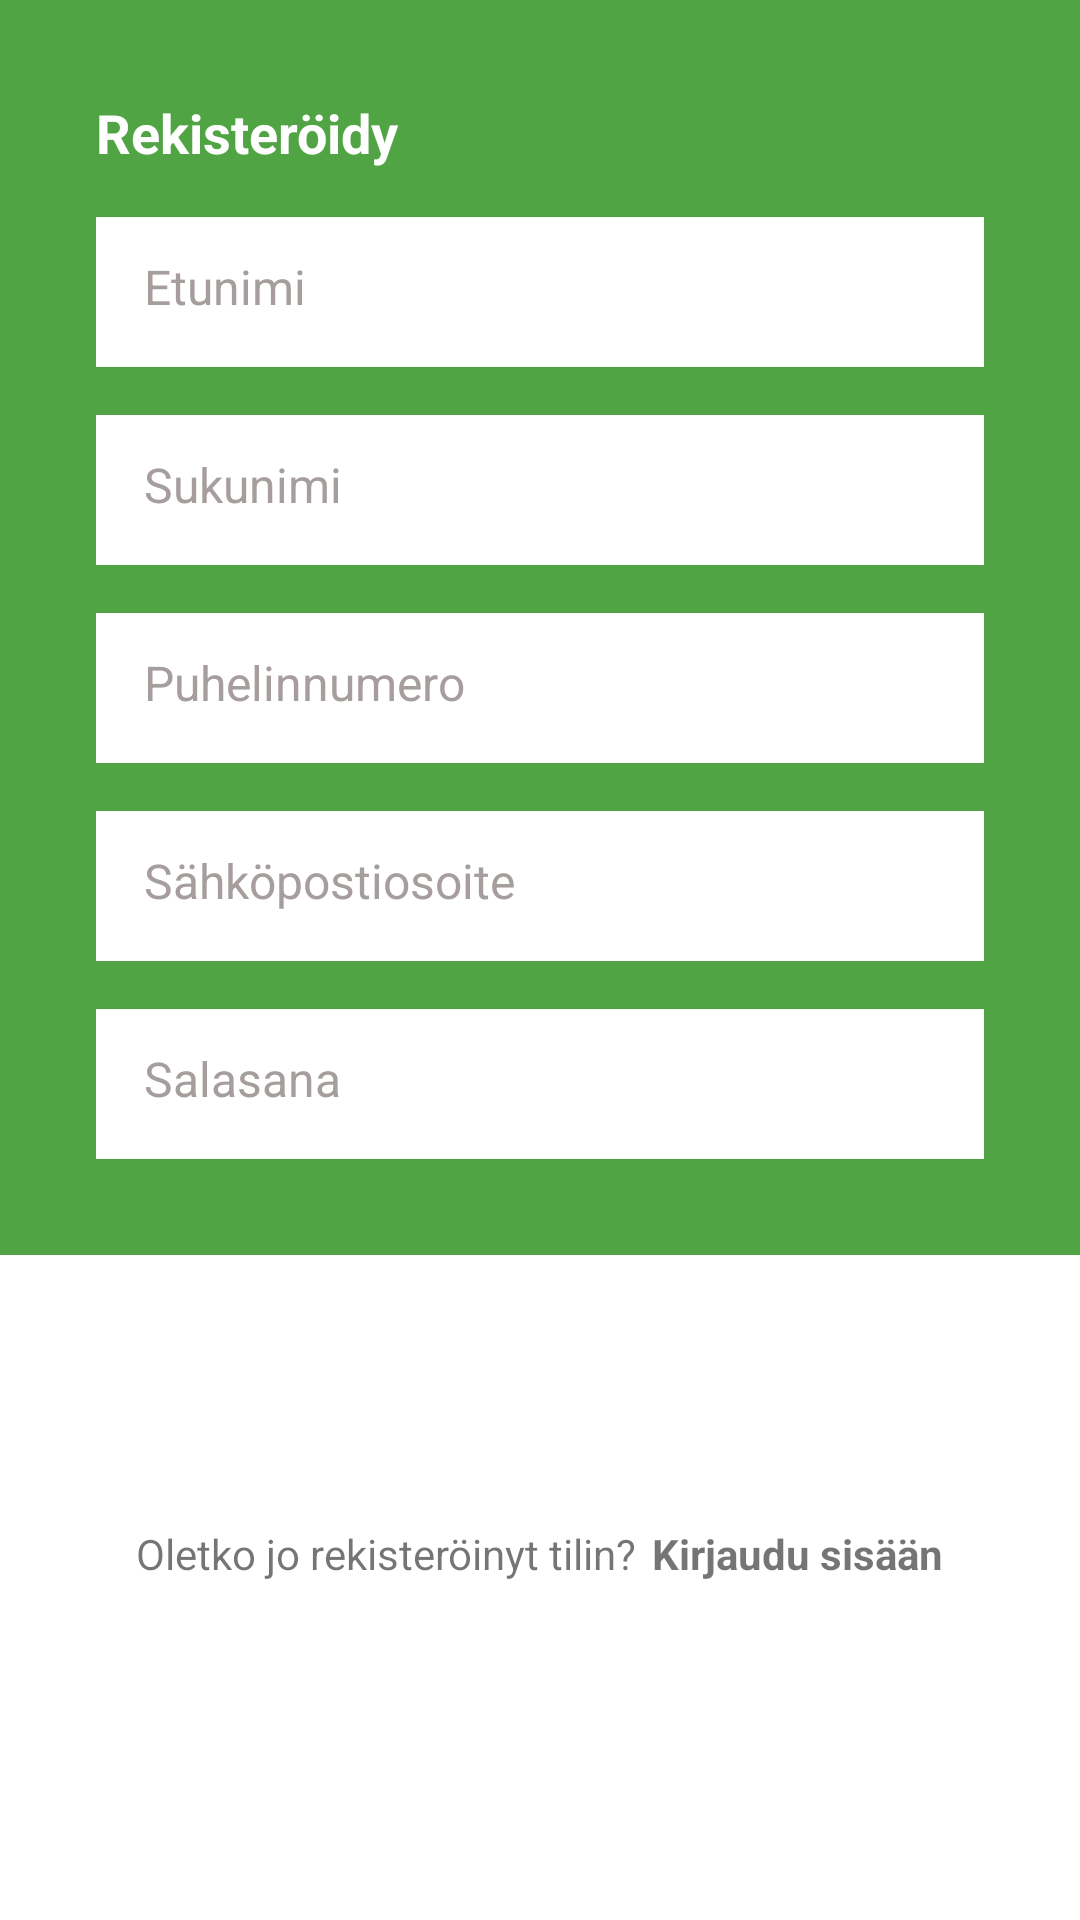

Reconstruct the res/layout file that produces this screen, plus the resources it refers to.
<!-- AndroidManifest.xml: application theme Theme.Recyclor -->
<!-- res/layout/fragment_sign_up.xml -->
<?xml version="1.0" encoding="utf-8"?>
<FrameLayout xmlns:android="http://schemas.android.com/apk/res/android"
    xmlns:app="http://schemas.android.com/apk/res-auto"
    xmlns:tools="http://schemas.android.com/tools"
    android:layout_width="match_parent"
    android:layout_height="match_parent"
    tools:context=".SignUp">

    <androidx.constraintlayout.widget.ConstraintLayout
        android:layout_width="match_parent"
        android:layout_height="match_parent">


        <LinearLayout
            android:id="@+id/linearLayout"
            android:layout_width="match_parent"
            android:layout_height="wrap_content"
            android:background="@color/green"
            android:orientation="vertical"
            android:paddingTop="32dp"
            android:paddingBottom="32dp"
            app:layout_constraintEnd_toEndOf="parent"
            app:layout_constraintStart_toStartOf="parent"
            app:layout_constraintTop_toTopOf="parent">

            <TextView
                android:id="@+id/textView"
                android:layout_width="match_parent"
                android:layout_height="wrap_content"
                android:layout_marginStart="32dp"
                android:text="Rekisteröidy"
                android:textColor="@color/white"
                android:textSize="18sp"
                android:textStyle="bold" />

            <com.google.android.material.textfield.TextInputEditText
                android:id="@+id/et_eNimi"
                style="@style/TextInputEditText"
                android:hint="Etunimi"
                android:inputType="textPersonName" />

            <com.google.android.material.textfield.TextInputEditText
                android:id="@+id/et_sNimi"
                style="@style/TextInputEditText"
                android:hint="Sukunimi"
                android:inputType="textPersonName" />

            <com.google.android.material.textfield.TextInputEditText
                android:id="@+id/et_pNro"
                style="@style/TextInputEditText"
                android:hint="Puhelinnumero"
                android:inputType="phone" />

            <com.google.android.material.textfield.TextInputEditText
                android:id="@+id/et_email"
                style="@style/TextInputEditText"
                android:hint="Sähköpostiosoite"
                android:inputType="textEmailAddress" />

            <com.google.android.material.textfield.TextInputEditText
                android:id="@+id/et_salasana"
                style="@style/TextInputEditText"
                android:hint="Salasana"
                android:inputType="textPassword" />

        </LinearLayout>

        <LinearLayout
            android:layout_width="match_parent"
            android:layout_height="wrap_content"
            android:orientation="vertical"
            android:gravity="center"
            app:layout_constraintTop_toBottomOf="@id/linearLayout"

            >

            <androidx.appcompat.widget.AppCompatButton
                android:id="@+id/buRekisteri"
                android:layout_width="match_parent"
                android:layout_height="wrap_content"
                android:layout_marginStart="32dp"
                android:layout_marginTop="32dp"
                android:layout_marginEnd="32dp"
                android:text="REKISTERÖIDY"
                style="@style/ButtonGray"
                app:layout_constraintBottom_toBottomOf="parent"
                app:layout_constraintEnd_toEndOf="parent"
                app:layout_constraintStart_toStartOf="parent"
                app:layout_constraintTop_toBottomOf="@+id/linearLayout" />

            <LinearLayout
                android:layout_width="wrap_content"
                android:layout_height="wrap_content"
                android:orientation="horizontal"
                android:gravity="center"
                android:layout_marginTop="10dp">
                >
                <TextView
                    android:layout_width="wrap_content"
                    android:layout_height="wrap_content"
                    android:text="Oletko jo rekisteröinyt tilin?"/>

                <TextView
                    android:layout_marginStart="5dp"
                    android:id="@+id/loginNowBtn"
                    android:layout_width="wrap_content"
                    android:layout_height="wrap_content"
                    android:text="Kirjaudu sisään"
                    android:textStyle="bold"/>
            </LinearLayout>

        </LinearLayout>


    </androidx.constraintlayout.widget.ConstraintLayout>


</FrameLayout>
<!-- resources referenced by this layout -->
<resources>
  <color name="green">#51A444</color>
  <color name="white">#FFFFFFFF</color>
  <style name="ButtonGray">
          <item name="android:background">@drawable/bg_button</item>
          <item name="android:textColor">@color/white</item>
          <item name="android:textSize">20sp</item>
          <item name="android:textStyle">bold</item>
      </style>
  <style name="TextInputEditText" parent="Widget.MaterialComponents.TextInputLayout.FilledBox">
          <item name="android:background">@drawable/bg_et</item>
          <item name="android:textColorHint">@color/gray</item>
          <item name="boxStrokeWidth">0dp</item>
          <item name="boxStrokeWidthFocused">0dp</item>
          <item name="android:layout_marginTop">16dp</item>
          <item name="android:layout_marginStart">32dp</item>
          <item name="android:layout_marginEnd">32dp</item>
          <item name="android:layout_height">50dp</item>
          <item name="android:layout_width">match_parent</item>
          <item name="android:padding">16dp</item>
          <item name="android:textSize">16sp</item>
      </style>
  <style name="Theme.Recyclor" parent="Theme.MaterialComponents.DayNight.DarkActionBar">
          
          <item name="colorPrimary">@color/green</item>
          <item name="colorPrimaryVariant">@color/green</item>
          <item name="colorOnPrimary">@color/white</item>
          
          <item name="colorSecondary">@color/teal_200</item>
          <item name="colorSecondaryVariant">@color/teal_700</item>
          <item name="colorOnSecondary">@color/black</item>
          
          <item name="android:statusBarColor">?attr/colorPrimaryVariant</item>
          
      </style>
  <!-- drawable bg_et (drawable) -->
  <?xml version="1.0" encoding="utf-8"?>
  <selector xmlns:android="http://schemas.android.com/apk/res/android">
      <item android:state_focused="true">
          <shape android:shape="rectangle">
              <solid android:color="@color/white" />
              <stroke android:width="1dp" android:color="@color/gray" />
          </shape>
      </item>
      <item android:state_focused="false">
          <shape android:shape="rectangle">
              <solid android:color="@color/white" />
          </shape>
      </item>
  </selector>
  <color name="gray">#A69D9D</color>
  <color name="teal_200">#FF03DAC5</color>
  <color name="teal_700">#FF018786</color>
  <color name="black">#FF000000</color>
</resources>
